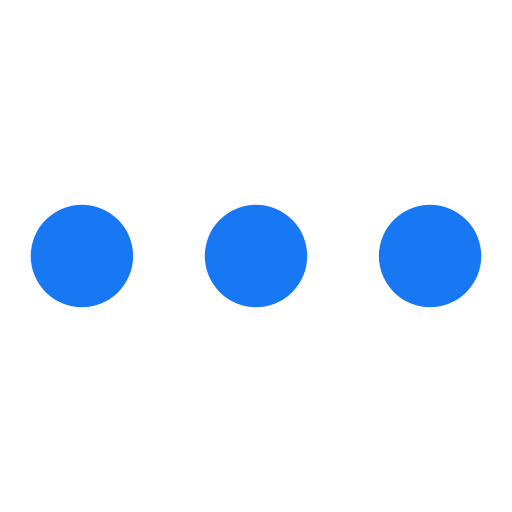
t = 0.00 s
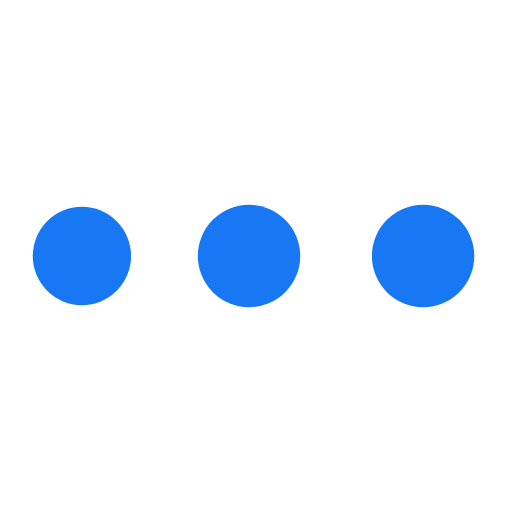
t = 0.38 s
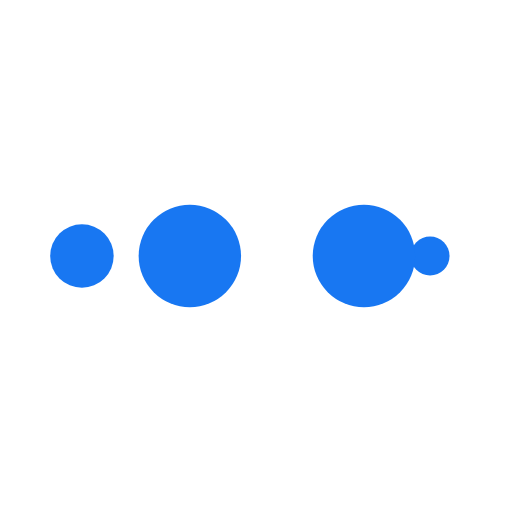
t = 0.63 s
t = 1.00 s: frame unchanged from t = 0.00 s, image omitted
t = 1.38 s: frame unchanged from t = 0.38 s, image omitted
t = 1.63 s: frame unchanged from t = 0.63 s, image omitted

The animated SVG that drew these frames (rendered in a browser with its animation timeline set to each time). Animation: 10 SMIL elements (animate=10); one cycle of 2.00 s, repeats indefinitely.

<?xml version="1.0" encoding="utf-8"?>
<svg xmlns="http://www.w3.org/2000/svg" xmlns:xlink="http://www.w3.org/1999/xlink" style="margin: auto; background: none; display: block; shape-rendering: auto;" width="200px" height="200px" viewBox="0 0 100 100" preserveAspectRatio="xMidYMid">
<circle cx="84" cy="50" r="10" fill="#1877f2">
    <animate attributeName="r" repeatCount="indefinite" dur="0.5s" calcMode="spline" keyTimes="0;1" values="10;0" keySplines="0 0.5 0.5 1" begin="0s"></animate>
    <animate attributeName="fill" repeatCount="indefinite" dur="2s" calcMode="discrete" keyTimes="0;0.25;0.5;0.75;1" values="#1877f2;#1877f2;#1877f2;#1877f2;#1877f2" begin="0s"></animate>
</circle><circle cx="16" cy="50" r="10" fill="#1877f2">
  <animate attributeName="r" repeatCount="indefinite" dur="2s" calcMode="spline" keyTimes="0;0.25;0.5;0.75;1" values="0;0;10;10;10" keySplines="0 0.5 0.5 1;0 0.5 0.5 1;0 0.5 0.5 1;0 0.5 0.5 1" begin="0s"></animate>
  <animate attributeName="cx" repeatCount="indefinite" dur="2s" calcMode="spline" keyTimes="0;0.25;0.5;0.75;1" values="16;16;16;50;84" keySplines="0 0.5 0.5 1;0 0.5 0.5 1;0 0.5 0.5 1;0 0.5 0.5 1" begin="0s"></animate>
</circle><circle cx="50" cy="50" r="10" fill="#1877f2">
  <animate attributeName="r" repeatCount="indefinite" dur="2s" calcMode="spline" keyTimes="0;0.25;0.5;0.75;1" values="0;0;10;10;10" keySplines="0 0.5 0.5 1;0 0.5 0.5 1;0 0.5 0.5 1;0 0.5 0.5 1" begin="-0.5s"></animate>
  <animate attributeName="cx" repeatCount="indefinite" dur="2s" calcMode="spline" keyTimes="0;0.25;0.5;0.75;1" values="16;16;16;50;84" keySplines="0 0.5 0.5 1;0 0.5 0.5 1;0 0.5 0.5 1;0 0.5 0.5 1" begin="-0.5s"></animate>
</circle><circle cx="84" cy="50" r="10" fill="#1877f2">
  <animate attributeName="r" repeatCount="indefinite" dur="2s" calcMode="spline" keyTimes="0;0.25;0.5;0.75;1" values="0;0;10;10;10" keySplines="0 0.5 0.5 1;0 0.5 0.5 1;0 0.5 0.5 1;0 0.5 0.5 1" begin="-1s"></animate>
  <animate attributeName="cx" repeatCount="indefinite" dur="2s" calcMode="spline" keyTimes="0;0.25;0.5;0.75;1" values="16;16;16;50;84" keySplines="0 0.5 0.5 1;0 0.5 0.5 1;0 0.5 0.5 1;0 0.5 0.5 1" begin="-1s"></animate>
</circle><circle cx="16" cy="50" r="10" fill="#1877f2">
  <animate attributeName="r" repeatCount="indefinite" dur="2s" calcMode="spline" keyTimes="0;0.25;0.5;0.75;1" values="0;0;10;10;10" keySplines="0 0.5 0.5 1;0 0.5 0.5 1;0 0.5 0.5 1;0 0.5 0.5 1" begin="-1.5s"></animate>
  <animate attributeName="cx" repeatCount="indefinite" dur="2s" calcMode="spline" keyTimes="0;0.25;0.5;0.75;1" values="16;16;16;50;84" keySplines="0 0.5 0.5 1;0 0.5 0.5 1;0 0.5 0.5 1;0 0.5 0.5 1" begin="-1.5s"></animate>
</circle>
<!-- [ldio] generated by https://loading.io/ --></svg>